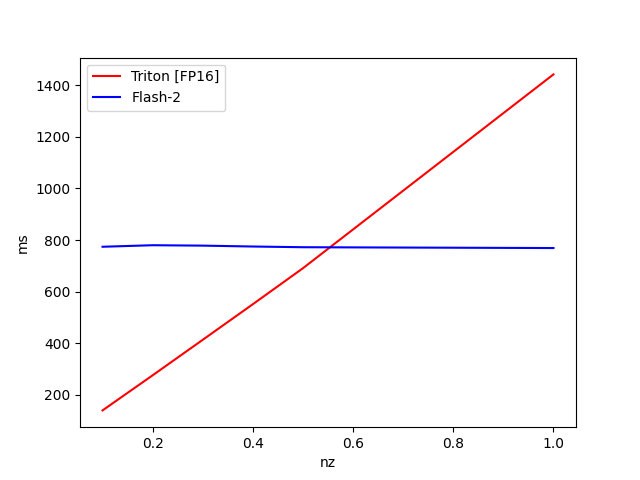

The file beside this chart, header and first rows:
nz, Triton [FP16], Flash-2
1, 1442, 769
0.5, 690.8, 772.2
0.4, 551.4, 774.9
0.3, 413.3, 778.3
0.2, 275.8, 779.9
0.1, 139.7, 774
